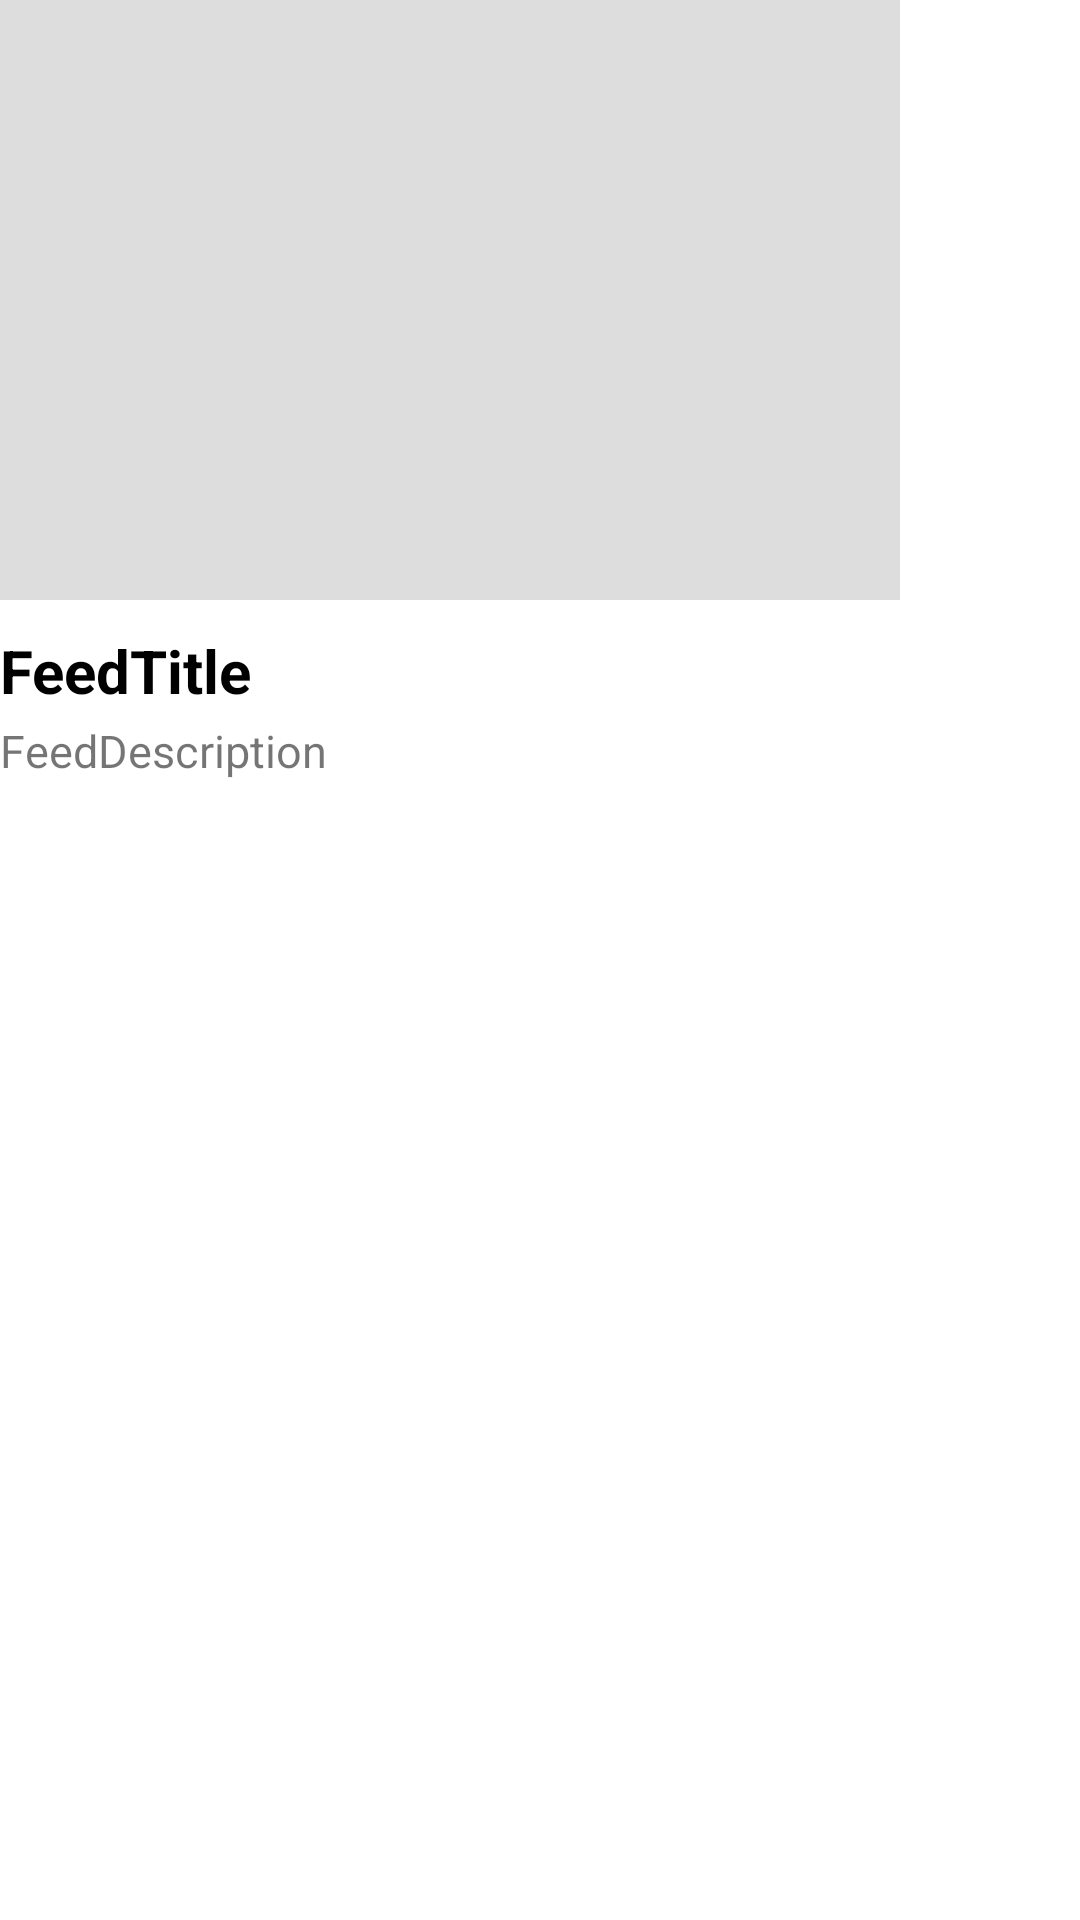

Reconstruct the res/layout file that produces this screen, plus the resources it refers to.
<!-- AndroidManifest.xml: application theme Theme.ChiangMai -->
<!-- res/layout/feed_list.xml -->
<?xml version="1.0" encoding="utf-8"?>
<LinearLayout
    xmlns:android="http://schemas.android.com/apk/res/android"
    xmlns:app="http://schemas.android.com/apk/res-auto"
    xmlns:tools="http://schemas.android.com/tools"
    android:orientation="vertical"
    android:layout_width="wrap_content"
    android:layout_height="wrap_content"
    android:clickable="true"
    android:focusable="true"
    android:foreground="?android:selectableItemBackground"
    android:layout_marginRight="20dp">

    <ImageView
        android:id="@+id/imageViewFeed"
        android:layout_width="300dp"
        android:layout_height="200dp"
        android:background="@color/placeHolderBG"
        android:animateLayoutChanges="true"
        tools:srcCompat="@tools:sample/avatars" />

    <TextView
        android:id="@+id/textViewFeedTitle"
        android:layout_marginTop="10dp"
        android:layout_width="300dp"
        android:layout_height="30dp"
        android:text="FeedTitle"
        android:textSize="20dp"
        android:textStyle="bold"
        android:textColor="@color/black"/>

    <TextView
        android:id="@+id/textViewFeedDescription"
        android:layout_width="300dp"
        android:layout_height="20dp"
        android:text="FeedDescription"
        android:textSize="15dp"/>

</LinearLayout>
<!-- resources referenced by this layout -->
<resources>
  <color name="black">#FF000000</color>
  <color name="placeHolderBG">#dddddd</color>
  <style name="Theme.ChiangMai" parent="Theme.MaterialComponents.Light.NoActionBar">
          
          <item name="colorPrimary">#066657</item>
          <item name="colorPrimaryVariant">#066657</item>
          <item name="colorOnPrimary">@color/white</item>
          
          <item name="colorSecondary">@color/teal_200</item>
          <item name="colorSecondaryVariant">@color/teal_700</item>
          <item name="colorOnSecondary">@color/black</item>
          
          <item name="android:statusBarColor" tools:targetApi="l">?attr/colorPrimaryVariant</item>
          
      </style>
  <color name="white">#FFFFFFFF</color>
  <color name="teal_200">#FF03DAC5</color>
  <color name="teal_700">#FF018786</color>
</resources>
